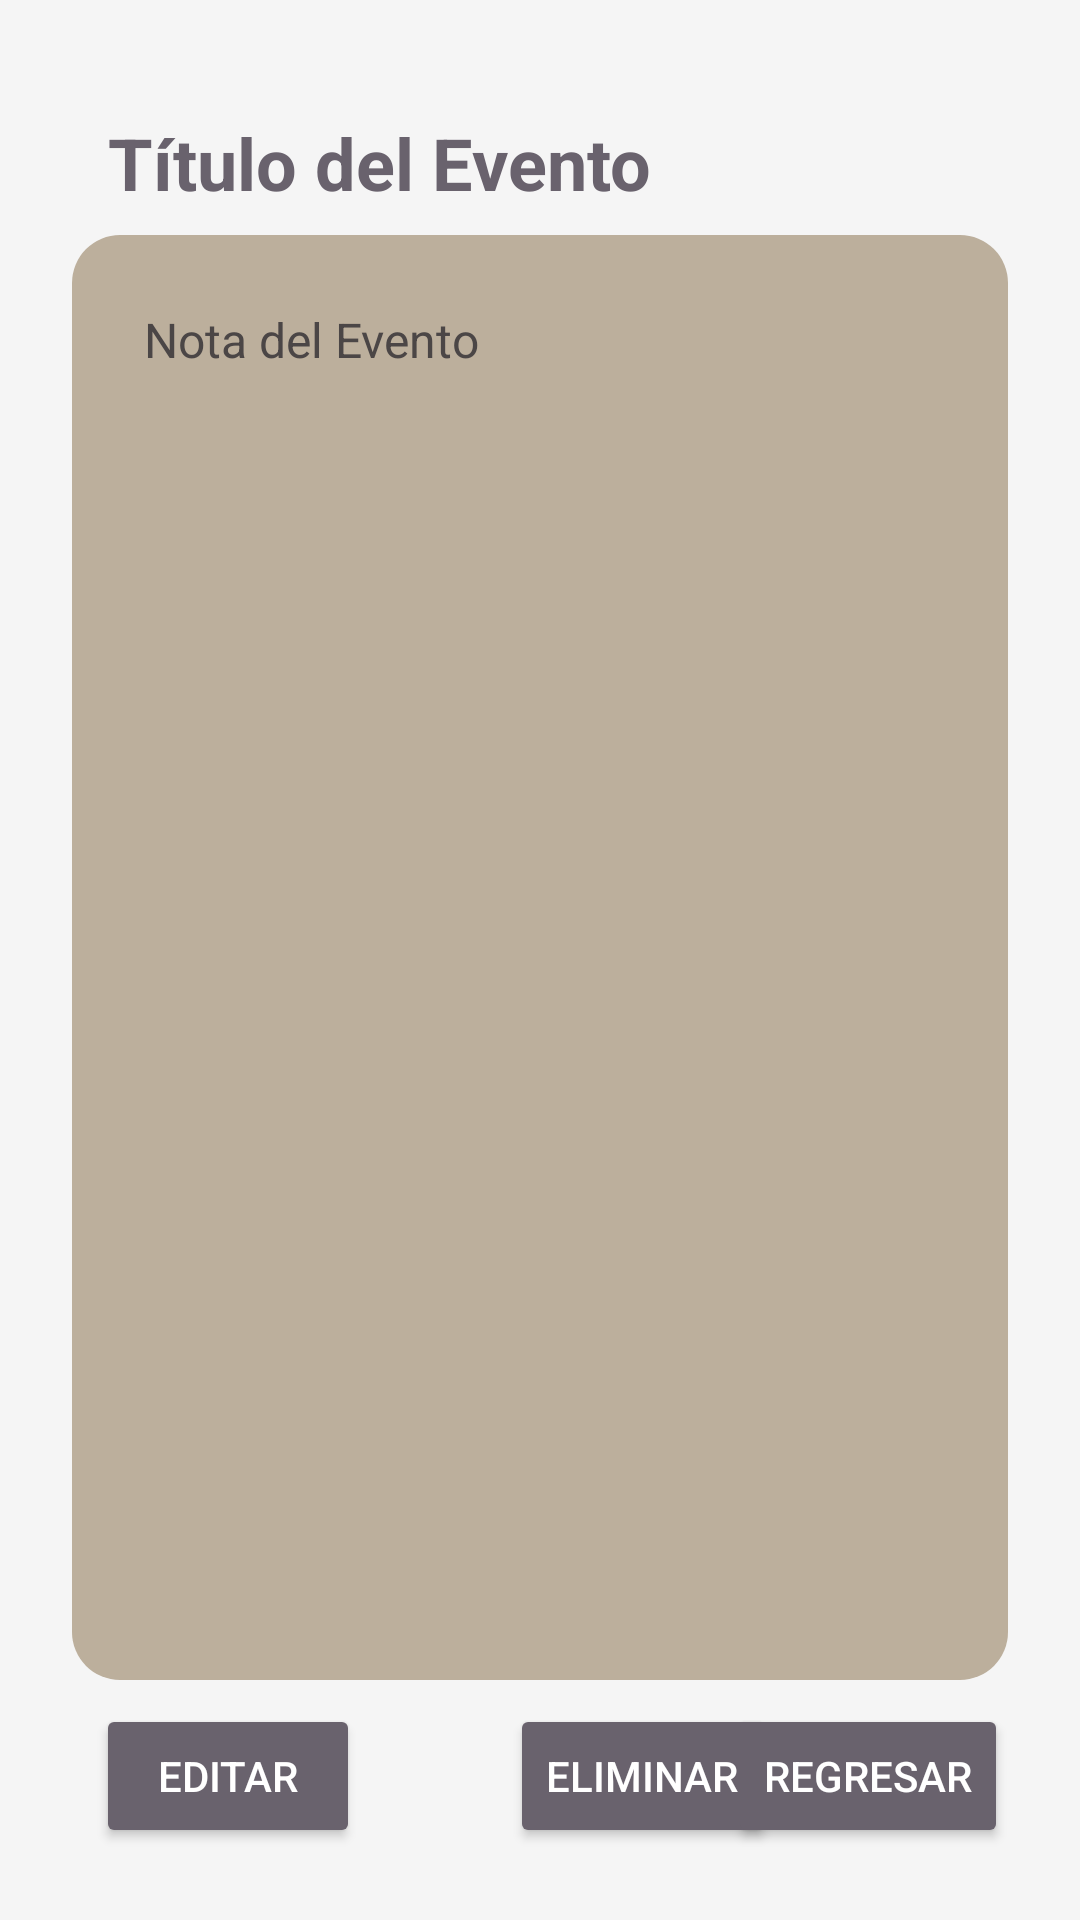

Reconstruct the res/layout file that produces this screen, plus the resources it refers to.
<!-- AndroidManifest.xml: application theme Theme.Material3.DayNight -->
<!-- res/layout/activity_event_details.xml -->
<?xml version="1.0" encoding="utf-8"?>
<androidx.constraintlayout.widget.ConstraintLayout xmlns:android="http://schemas.android.com/apk/res/android"
    xmlns:app="http://schemas.android.com/apk/res-auto"
    xmlns:tools="http://schemas.android.com/tools"
    android:layout_width="match_parent"
    android:layout_height="match_parent"
    android:padding="16dp"
    android:background="@color/light_gray">

    

        
    <TextView
        android:id="@+id/titleTextView"
        android:layout_width="wrap_content"
        android:layout_height="wrap_content"
        android:layout_marginStart="20dp"
        android:layout_marginTop="22dp"
        android:text="Título del Evento"
        android:textColor="@color/purple_500"
        android:textSize="24sp"
        android:textStyle="bold"
        app:layout_constraintStart_toStartOf="parent"
        app:layout_constraintTop_toTopOf="parent" />

        
    <LinearLayout
        android:id="@+id/eventsContainer"
        android:layout_width="0dp"
        android:layout_height="0dp"
        android:layout_marginStart="8dp"
        android:layout_marginTop="8dp"
        android:layout_marginEnd="8dp"
        android:layout_marginBottom="8dp"
        android:background="@drawable/rounded_background"
        android:orientation="vertical"
        android:padding="16dp"
        app:layout_constraintBottom_toTopOf="@+id/editButton"
        app:layout_constraintEnd_toEndOf="parent"
        app:layout_constraintHorizontal_bias="0.0"
        app:layout_constraintStart_toStartOf="parent"
        app:layout_constraintTop_toBottomOf="@+id/titleTextView">
        

        <TextView
            android:id="@+id/noteTextView"
            android:layout_width="match_parent"
            android:layout_height="match_parent"
            android:layout_marginStart="8dp"
            android:layout_marginTop="8dp"
            android:text="Nota del Evento"
            android:textColor="@color/dark_gray"
            android:textSize="16sp"
            app:layout_constraintStart_toStartOf="parent"
            app:layout_constraintTop_toBottomOf="@+id/titleTextView" />

    </LinearLayout>

    <Button
        android:id="@+id/editButton"
        android:layout_width="0dp"
        android:layout_height="wrap_content"
        android:layout_marginStart="16dp"
        android:layout_marginBottom="8dp"
        android:backgroundTint="@color/purple_500"
        android:padding="12dp"
        android:text="Editar"
        android:textColor="@android:color/white"
        app:layout_constraintBottom_toBottomOf="parent"
        app:layout_constraintStart_toStartOf="parent" />

    <Button
        android:id="@+id/deleteButton"
        android:layout_width="wrap_content"
        android:layout_height="wrap_content"
        android:layout_marginStart="50dp"
        android:layout_marginEnd="50dp"
        android:layout_marginBottom="8dp"
        android:backgroundTint="@color/purple_500"
        android:padding="12dp"
        android:text="Eliminar"
        android:textColor="@android:color/white"
        app:layout_constraintBottom_toBottomOf="parent"
        app:layout_constraintEnd_toStartOf="@+id/backButton"
        app:layout_constraintHorizontal_bias="0.0"
        app:layout_constraintStart_toEndOf="@+id/editButton" />

    <Button
        android:id="@+id/backButton"
        android:layout_width="0dp"
        android:layout_height="wrap_content"
        android:layout_marginEnd="8dp"
        android:layout_marginBottom="8dp"
        android:backgroundTint="@color/purple_500"
        android:padding="12dp"
        android:text="Regresar"
        android:textColor="@color/white"
        app:layout_constraintBottom_toBottomOf="parent"
        app:layout_constraintEnd_toEndOf="parent" />

</androidx.constraintlayout.widget.ConstraintLayout>
<!-- resources referenced by this layout -->
<resources>
  <color name="dark_gray">#4B4646</color>
  <color name="light_gray">#F5F5F5</color>
  <color name="purple_500">#69626D</color>
  <color name="white">#FFFFFF</color>
  <!-- drawable rounded_background (drawable) -->
  <shape xmlns:android="http://schemas.android.com/apk/res/android"
      android:shape="rectangle">
      <corners android:radius="16dp" /> 
      <solid android:color="@color/purple_700" /> 
  </shape>
  <color name="purple_700">#BCAF9C</color>
</resources>
